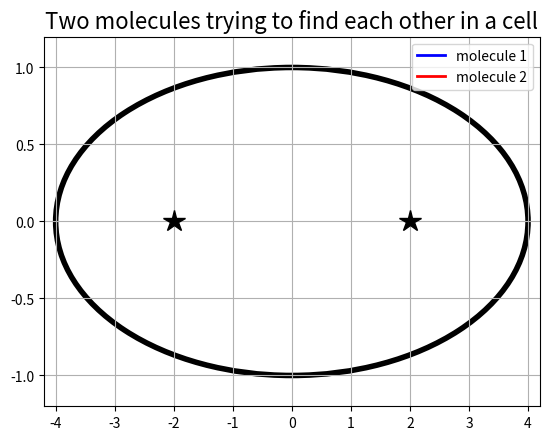

Generate this figure with matplotlib:
#
#  Program simulates two molecules attempting to find each other
#  inside a 2D elliptical cell by conducting random walks from 
#  different start locations. 
#  Program uses matplotlib animation function to animate the 
#  movement of each molecule.
#
import random
import numpy as np
import matplotlib.pyplot as plt
import matplotlib.animation as animation
from matplotlib.patches import Ellipse  # Used to draw ellipse
random.seed(None)        # Seed generator, None => system clock

def rand_angle():
    """  
    Performs unit 2D random step at random angle ( 0 to 2*PI)
    Returns (x,y) co-ordinates of unit step at random angle
     """
    step_factor = .1
    angle = random.uniform(0,2*np.pi)
    xdelta = np.sin(angle)* step_factor
    ydelta = np.cos(angle)* step_factor
    return xdelta, ydelta


def check_inside_ellipse(xvalue, yvalue, ellipse):
    """  
    Checks if point is inside a ellipse. Returns True if inside.
    False if not      
    """ 
    center, height, width = ellipse
    x0,y0 = center
    a = width/2
    b = height/2
    if ((xvalue-x0)/a)**2 + ((yvalue-y0)/b)**2 < 1:
        return True
    else:
        return False

def move_molecule(x, y, ellipse):
    """
    Moves molecule one step inside cell boundary
    """
    valid_move = False
    while not valid_move: # Continue loop until move is valid
        xdelta, ydelta = rand_angle()
        xtry = x + xdelta
        ytry = y + ydelta
    #  Check if trial inside boundary
        if  check_inside_ellipse(xtry, ytry, ellipse):
            x_new,y_new = xtry,ytry
            valid_move = True 
    return  (x_new,y_new)       

def draw_ellipse(ax):
    """  
    Draws boundary of cell as 2D ellipse onto graph object(ax)
    """
    center, height, width = ellipse
    ax.add_patch(Ellipse(xy=center, width=width, height=height, angle = 180, fill=False, edgecolor='k',lw=4))
    return

def init():
    """ Functions initializes animation lists """
    molecule1.set_data([], [])
    molecule2.set_data([], []) 
    return molecule1,molecule2,    

def random_move(i):
    """ Function moves each molecule and updates animation frame """
    # Get next move for both molecules 
    x1 = x1walk[-1]
    y1 = y1walk[-1]
    x2 = x2walk[-1]
    y2 = y2walk[-1]
    x1,y1 = move_molecule(x1,y1, ellipse)
    x2,y2 = move_molecule(x2,y2, ellipse) 
    x1walk.append(x1)
    y1walk.append(y1)        
    x2walk.append(x2)
    y2walk.append(y2)
    # Update animation walk data (x1walk,x2walk)   
    molecule1.set_data(x1walk[:i], y1walk[:i])
    molecule2.set_data(x2walk[:i], y2walk[:i])
    #  Check if molecules are close. If so, mark spot, 
    #  end animation, and return
    if (x1-x2)**2 + (y1-y2)**2 <= .2:
        mol_got_close = True
        ax.plot(x1walk[-1],y1walk[-1], 'g*', ms=30)  # Large * to mark end of walk
        ax.text(0.1, 0.9,'# of steps =' + str(i), ha='center', va='center',fontsize=20, transform=ax.transAxes)
        animate.event_source.stop()  # This statement stops the animation
#  
#  Set up confining ellipse and starting points for each molecule, 
# 
height = 2.0
width = 8.0     
ellipse = ( (0.0,0.0), height, width)
start_loc1   = (-width/2 +2.0,0.0)
start_loc2   = ( width/2 -2.0,0.0)
x1walk = [ start_loc1[0]]
y1walk = [ start_loc1[1]]
x2walk = [ start_loc2[0]]
y2walk = [ start_loc2[1]]

# Set up canvas to conduct animation
fig, ax = plt.subplots()
ax.set_ylim([-height/2 -.2,height/2 + .2])
ax.set_xlim([-width/2 -.2,width/2+.2])
draw_ellipse(ax)
ax.set_title('Two molecules trying to find each other in a cell',size= 16)
ax.plot(start_loc1[0], start_loc1[1], 'k*', ms=16)  # Large * to mark start of mol1
ax.plot(start_loc2[0], start_loc2[1], 'k*', ms=16)  # Large * to mark start of mol2
# These are graph variables updated at each animation step
molecule1, =  ax.plot([], [], color="blue", lw=2, label = 'molecule 1')
molecule2, =  ax.plot([], [], color="red", lw=2, label = 'molecule 2')
ax.legend(loc="upper right")
ax.grid(True)

#  This function conducts animation, interval = delay in frames in msec 
animate = animation.FuncAnimation(fig = fig, func = random_move, init_func= init, blit=False, interval = 1)
plt.show()
